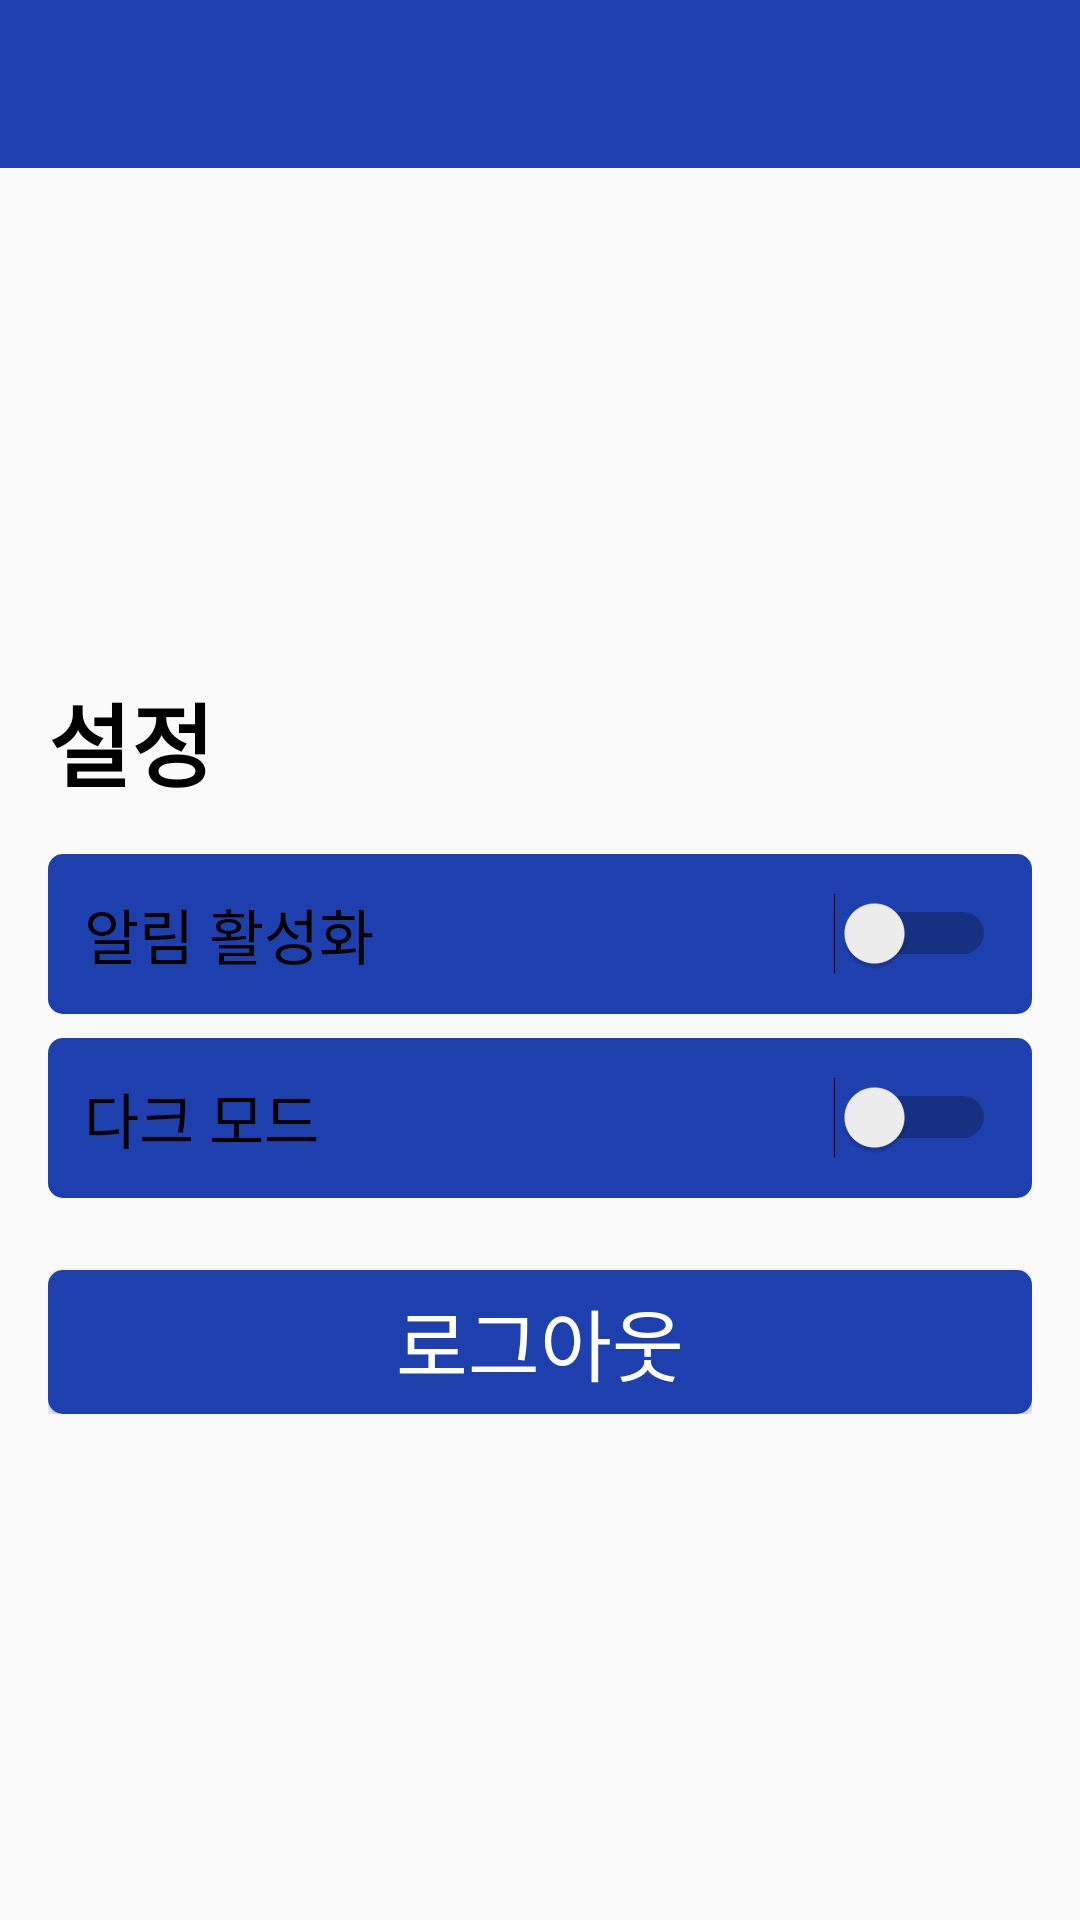

Here is an Android app screen rendered from its layout file. Give the layout XML and the strings, colors and styles it references.
<!-- AndroidManifest.xml: application theme Theme.MuhanParking -->
<!-- res/layout/activity_setting.xml -->
<?xml version="1.0" encoding="utf-8"?>
<androidx.constraintlayout.widget.ConstraintLayout xmlns:android="http://schemas.android.com/apk/res/android"
    xmlns:app="http://schemas.android.com/apk/res-auto"
    xmlns:tools="http://schemas.android.com/tools"
    android:id="@+id/main"
    android:layout_width="match_parent"
    android:layout_height="match_parent"
    tools:context=".Setting_Activity">

    <RelativeLayout
        android:id="@+id/header"
        android:layout_width="match_parent"
        android:layout_height="wrap_content"
        android:padding="16dp"
        android:background="@drawable/rounded_background"
        tools:ignore="MissingConstraints">

        
        <ImageView
            android:id="@+id/back_arrow"
            android:layout_width="24dp"
            android:layout_height="24dp"
            android:src="@drawable/ic_back"
            android:layout_alignParentStart="true"
            app:layout_constraintTop_toTopOf="parent"
            app:layout_constraintStart_toStartOf="parent" />

    </RelativeLayout>


    <ScrollView
        android:layout_width="match_parent"
        android:layout_height="wrap_content"
        android:padding="16dp"
        app:layout_constraintTop_toBottomOf="@id/header"
        app:layout_constraintStart_toStartOf="parent"
        app:layout_constraintEnd_toEndOf="parent"
        app:layout_constraintBottom_toBottomOf="parent">

        <LinearLayout
            android:layout_width="match_parent"
            android:layout_height="wrap_content"
            android:orientation="vertical">

            
            <TextView
                android:id="@+id/settings_header"
                android:layout_width="wrap_content"
                android:layout_height="wrap_content"
                android:text="설정"
                android:fontFamily="@font/kotra_hope"
                android:textStyle="bold"
                android:textSize="30sp"
                android:layout_marginBottom="16dp"
                android:textColor="#000000" />

            
            <LinearLayout
                android:layout_width="match_parent"
                android:layout_height="wrap_content"
                android:orientation="horizontal"
                android:gravity="center_vertical"
                android:padding="12dp"
                android:background="@drawable/button_background"
                android:layout_marginBottom="8dp">

                <TextView
                    android:layout_width="0dp"
                    android:layout_height="wrap_content"
                    android:layout_weight="1"
                    android:text="알림 활성화"
                    android:fontFamily="@font/kotra_hope"
                    android:textSize="20sp"
                    android:textColor="#000000" />

                <Switch
                    android:id="@+id/notification_switch"
                    android:layout_width="wrap_content"
                    android:layout_height="wrap_content" />
            </LinearLayout>

            
            <LinearLayout
                android:layout_width="match_parent"
                android:layout_height="wrap_content"
                android:orientation="horizontal"
                android:gravity="center_vertical"
                android:padding="12dp"
                android:background="@drawable/button_background"
                android:layout_marginBottom="8dp">

                <TextView
                    android:layout_width="0dp"
                    android:layout_height="wrap_content"
                    android:layout_weight="1"
                    android:text="다크 모드"
                    android:fontFamily="@font/kotra_hope"
                    android:textSize="20sp"
                    android:textColor="#000000" />

                <Switch
                    android:id="@+id/dark_mode_switch"
                    android:layout_width="wrap_content"
                    android:layout_height="wrap_content" />
            </LinearLayout>

            
            <Button
                android:id="@+id/logout_button"
                android:layout_width="match_parent"
                android:layout_height="wrap_content"
                android:fontFamily="@font/kotra_hope"
                android:text="로그아웃"
                android:textSize="26sp"
                android:textColor="#FFFFFF"
                android:background="@drawable/button_background"
                android:layout_marginTop="16dp" />

        </LinearLayout>

    </ScrollView>

</androidx.constraintlayout.widget.ConstraintLayout>
<!-- resources referenced by this layout -->
<resources>
  <!-- drawable button_background (drawable) -->
  <?xml version="1.0" encoding="utf-8"?>
  <shape xmlns:android="http://schemas.android.com/apk/res/android">
      <solid android:color="#1E40AF" />
      <corners android:radius="5dp" />
  </shape>
  <!-- drawable rounded_background (drawable) -->
  <?xml version="1.0" encoding="utf-8"?>
  <shape xmlns:android="http://schemas.android.com/apk/res/android">
      <solid android:color="#1E40AF" />
  </shape>
  <style name="Theme.MuhanParking" parent="Base.Theme.MuhanParking" />
  <style name="Base.Theme.MuhanParking" parent="Theme.AppCompat.Light.NoActionBar">
          
          
      </style>
</resources>
